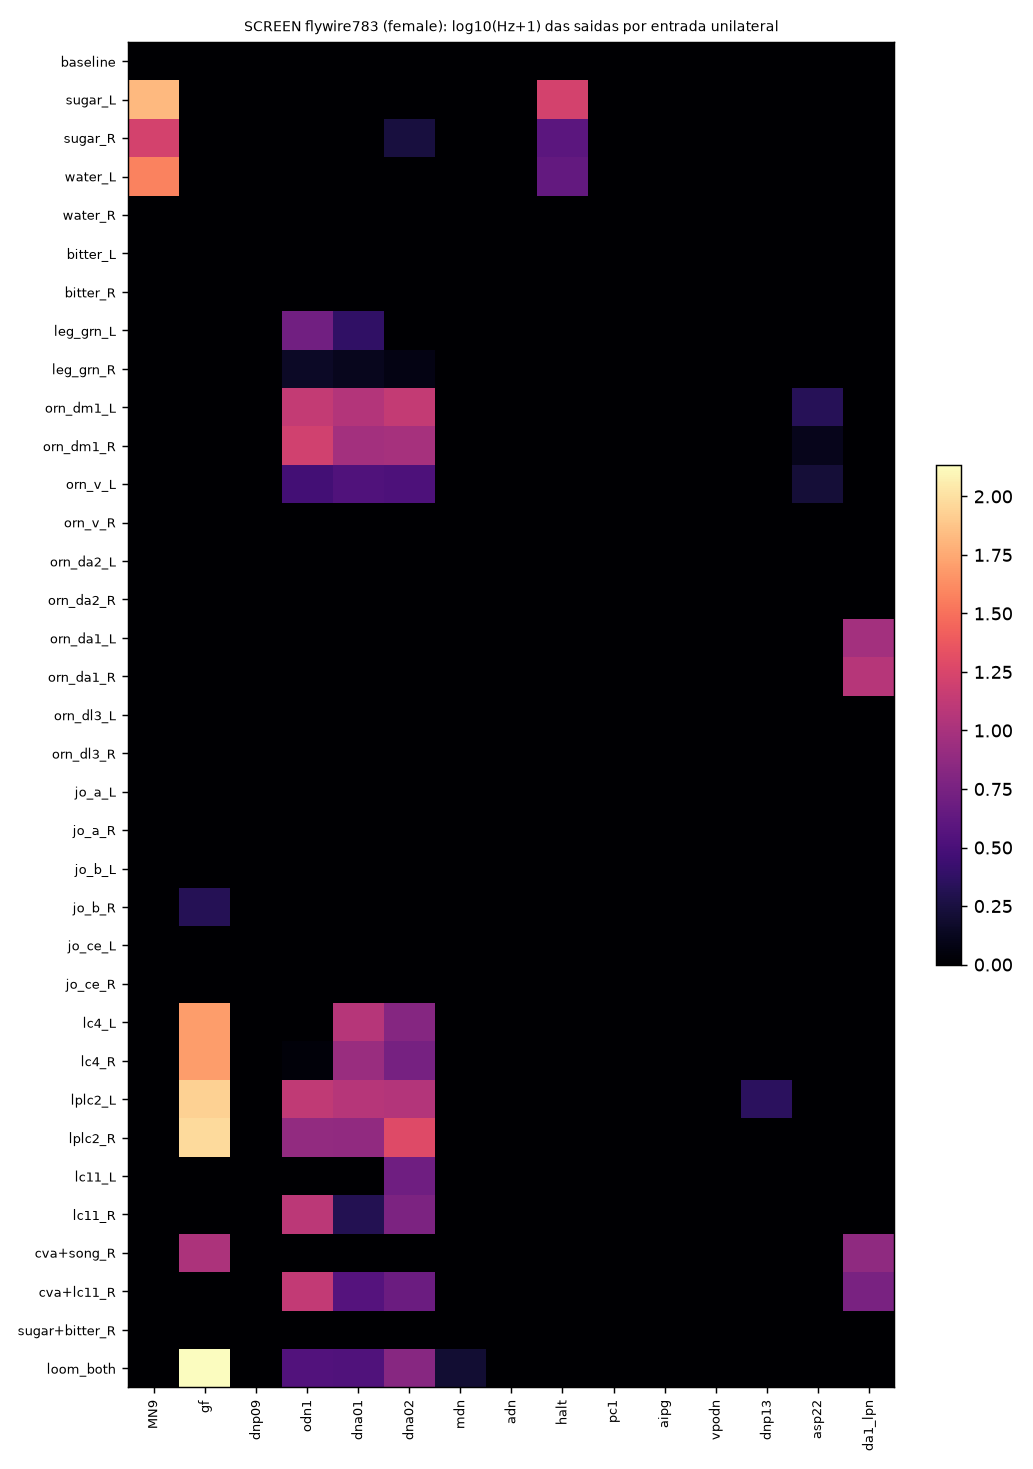

Source data for this figure (header and first rows):
condition, ignited, trials, spikes_per_trial, wall_s, MN9_L, MN9_R, MN9_all, gf_L, gf_R, gf_all, dnp09_L, dnp09_R, dnp09_all, odn1_L, odn1_R, odn1_all, dna01_L, dna01_R, dna01_all, dna02_L, dna02_R, dna02_all, mdn_L
baseline, 0, 2, 0.0, 3.622, 0.0, 0.0, 0.0, 0.0, 0.0, 0.0, 0.0, 0.0, 0.0, 0.0, 0.0, 0.0, 0.0, 0.0, 0.0, 0.0, 0.0, 0.0, 0.0
sugar_L, 0, 2, 6738, 5.143, 52.14, 78.07, 65.11, 0.0, 0.0, 0.0, 0.0, 0.0, 0.0, 0.0, 0.0, 0.0, 0.0, 0.0, 0.0, 0.0, 0.0, 0.0, 0.0
sugar_R, 0, 2, 2588, 3.85, 14.27, 16.92, 15.59, 0.0, 0.0, 0.0, 0.0, 0.0, 0.0, 0.0, 0.0, 0.0, 0.0, 0.0, 0.0, 0.0, 1.496, 0.7481, 0.0
water_L, 0, 2, 3312, 4.169, 24.41, 49.65, 37.03, 0.0, 0.0, 0.0, 0.0, 0.0, 0.0, 0.0, 0.0, 0.0, 0.0, 0.0, 0.0, 0.0, 0.0, 0.0, 0.0
water_R, 0, 2, 1234, 3.878, 0.0, 0.0, 0.0, 0.0, 0.0, 0.0, 0.0, 0.0, 0.0, 0.0, 0.0, 0.0, 0.0, 0.0, 0.0, 0.0, 0.0, 0.0, 0.0
bitter_L, 0, 2, 1234, 3.949, 0.0, 0.0, 0.0, 0.0, 0.0, 0.0, 0.0, 0.0, 0.0, 0.0, 0.0, 0.0, 0.0, 0.0, 0.0, 0.0, 0.0, 0.0, 0.0
bitter_R, 0, 2, 1179, 3.832, 0.0, 0.0, 0.0, 0.0, 0.0, 0.0, 0.0, 0.0, 0.0, 0.0, 0.0, 0.0, 0.0, 0.0, 0.0, 0.0, 0.0, 0.0, 0.0
leg_grn_L, 0, 2, 2068, 4.413, 0.0, 0.0, 0.0, 0.0, 0.0, 0.0, 0.0, 0.0, 0.0, 2.702, 5.534, 4.118, 2.832, 0.0, 1.416, 0.0, 0.0, 0.0, 0.0
leg_grn_R, 0, 2, 1805, 4.25, 0.0, 0.0, 0.0, 0.0, 0.0, 0.0, 0.0, 0.0, 0.0, 0.3591, 0.5197, 0.4394, 0.3838, 0.2478, 0.3158, 0.2029, 0.2029, 0.2029, 0.0
orn_dm1_L, 0, 2, 7810, 6.458, 0.0, 0.0, 0.0, 0.0, 0.0, 0.0, 0.0, 0.0, 0.0, 6.663, 18.81, 12.74, 16.06, 4.417, 10.24, 25.53, 0.0, 12.77, 0.0
orn_dm1_R, 0, 2, 8019, 6.67, 0.0, 0.0, 0.0, 0.0, 0.0, 0.0, 0.0, 0.0, 0.0, 12.05, 18.3, 15.17, 10.6, 6.292, 8.446, 14.96, 2.563, 8.759, 0.0
orn_v_L, 0, 2, 3238, 5.265, 0.0, 0.0, 0.0, 0.0, 0.0, 0.0, 0.0, 0.0, 0.0, 0.0, 3.889, 1.945, 3.458, 1.505, 2.481, 4.638, 0.0, 2.319, 0.0
orn_v_R, 0, 2, 1331, 4.543, 0.0, 0.0, 0.0, 0.0, 0.0, 0.0, 0.0, 0.0, 0.0, 0.0, 0.0, 0.0, 0.0, 0.0, 0.0, 0.0, 0.0, 0.0, 0.0
orn_da2_L, 0, 2, 397.0, 3.503, 0.0, 0.0, 0.0, 0.0, 0.0, 0.0, 0.0, 0.0, 0.0, 0.0, 0.0, 0.0, 0.0, 0.0, 0.0, 0.0, 0.0, 0.0, 0.0
orn_da2_R, 0, 2, 531.0, 3.626, 0.0, 0.0, 0.0, 0.0, 0.0, 0.0, 0.0, 0.0, 0.0, 0.0, 0.0, 0.0, 0.0, 0.0, 0.0, 0.0, 0.0, 0.0, 0.0
orn_da1_L, 0, 2, 1640, 3.924, 0.0, 0.0, 0.0, 0.0, 0.0, 0.0, 0.0, 0.0, 0.0, 0.0, 0.0, 0.0, 0.0, 0.0, 0.0, 0.0, 0.0, 0.0, 0.0
orn_da1_R, 0, 2, 1813, 4.124, 0.0, 0.0, 0.0, 0.0, 0.0, 0.0, 0.0, 0.0, 0.0, 0.0, 0.0, 0.0, 0.0, 0.0, 0.0, 0.0, 0.0, 0.0, 0.0
orn_dl3_L, 0, 2, 897.0, 3.665, 0.0, 0.0, 0.0, 0.0, 0.0, 0.0, 0.0, 0.0, 0.0, 0.0, 0.0, 0.0, 0.0, 0.0, 0.0, 0.0, 0.0, 0.0, 0.0
orn_dl3_R, 0, 2, 1092, 3.803, 0.0, 0.0, 0.0, 0.0, 0.0, 0.0, 0.0, 0.0, 0.0, 0.0, 0.0, 0.0, 0.0, 0.0, 0.0, 0.0, 0.0, 0.0, 0.0
jo_a_L, 0, 2, 1136, 3.531, 0.0, 0.0, 0.0, 0.0, 0.0, 0.0, 0.0, 0.0, 0.0, 0.0, 0.0, 0.0, 0.0, 0.0, 0.0, 0.0, 0.0, 0.0, 0.0
jo_a_R, 0, 2, 1266, 3.559, 0.0, 0.0, 0.0, 0.0, 0.0, 0.0, 0.0, 0.0, 0.0, 0.0, 0.0, 0.0, 0.0, 0.0, 0.0, 0.0, 0.0, 0.0, 0.0
jo_b_L, 0, 2, 3743, 3.795, 0.0, 0.0, 0.0, 0.0, 0.0, 0.0, 0.0, 0.0, 0.0, 0.0, 0.0, 0.0, 0.0, 0.0, 0.0, 0.0, 0.0, 0.0, 0.0
jo_b_R, 0, 2, 2494, 3.735, 0.0, 0.0, 0.0, 0.0, 2.204, 1.102, 0.0, 0.0, 0.0, 0.0, 0.0, 0.0, 0.0, 0.0, 0.0, 0.0, 0.0, 0.0, 0.0
jo_ce_L, 0, 2, 6267, 4.358, 0.0, 0.0, 0.0, 0.0, 0.0, 0.0, 0.0, 0.0, 0.0, 0.0, 0.0, 0.0, 0.0, 0.0, 0.0, 0.0, 0.0, 0.0, 0.0
jo_ce_R, 0, 2, 6022, 4.394, 0.0, 0.0, 0.0, 0.0, 0.0, 0.0, 0.0, 0.0, 0.0, 0.0, 0.0, 0.0, 0.0, 0.0, 0.0, 0.0, 0.0, 0.0, 0.0
lc4_L, 0, 2, 4388, 7.735, 0.0, 0.0, 0.0, 57.78, 39.86, 48.82, 0.0, 0.0, 0.0, 0.0, 0.0, 0.0, 0.0, 21.62, 10.81, 0.0, 11.37, 5.683, 0.0
lc4_R, 0, 2, 3960, 8.298, 0.0, 0.0, 0.0, 33.14, 65.22, 49.18, 0.0, 0.0, 0.0, 0.0, 0.1661, 0.08304, 14.61, 0.0, 7.306, 8.883, 0.0, 4.441, 0.0
lplc2_L, 0, 2, 8518, 6.83, 0.0, 0.0, 0.0, 88.71, 79.02, 83.87, 0.0, 0.0, 0.0, 19.63, 4.809, 12.22, 0.0, 21.62, 10.81, 0.0, 20.84, 10.42, 0.0
lplc2_R, 0, 2, 9144, 11.05, 0.0, 0.0, 0.0, 75.02, 108.8, 91.92, 0.0, 0.0, 0.0, 0.0184, 13.47, 6.747, 13.2, 0.0, 6.601, 36.75, 0.0, 18.37, 0.0
lc11_L, 0, 2, 3970, 7.218, 0.0, 0.0, 0.0, 0.0, 0.0, 0.0, 0.0, 0.0, 0.0, 0.0, 0.0, 0.0, 0.0, 0.0, 0.0, 5.417, 2.799, 4.108, 0.0
lc11_R, 0, 2, 3868, 5.635, 0.0, 0.0, 0.0, 0.0, 0.0, 0.0, 0.0, 0.03013, 0.01507, 10.29, 12.63, 11.46, 0.0, 2.116, 1.058, 7.297, 2.609, 4.953, 0.0
cva+song_R, 0, 2, 6639, 4.405, 0.0, 0.0, 0.0, 0.0, 18.83, 9.415, 0.0, 0.0, 0.0, 0.0, 0.0, 0.0, 0.0, 0.0, 0.0, 0.0, 0.0, 0.0, 0.0
cva+lc11_R, 0, 2, 6593, 8.719, 0.0, 0.0, 0.0, 0.0, 0.0, 0.0, 0.0, 0.03013, 0.01507, 12.24, 12.63, 12.43, 0.0, 5.246, 2.623, 5.248, 2.357, 3.803, 0.0
sugar+bitter_R, 0, 2, 3390, 3.833, 0.0, 0.0, 0.0, 0.0, 0.0, 0.0, 0.0, 0.0, 0.0, 0.0, 0.0, 0.0, 0.0, 0.0, 0.0, 0.0, 0.0, 0.0, 0.0
loom_both, 0, 2, 21733, 13.37, 0.0, 0.0, 0.0, 127.1, 143.4, 135.3, 0.0, 0.0, 0.0, 3.328, 1.664, 2.496, 2.831, 2.095, 2.463, 4.146, 7.249, 5.698, 0.0
